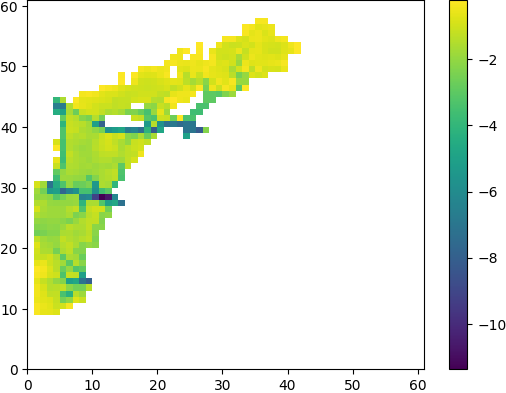

Values plotted in this chart, from the file beside it:
, latitude, longitude, depth, cell_lon, cell_lat
0, 45.12, 12.22, , 0, 0
1, 45.12, 12.23, , 1, 0
2, 45.12, 12.24, , 2, 0
3, 45.12, 12.25, , 3, 0
4, 45.12, 12.25, , 4, 0
5, 45.12, 12.26, , 5, 0
6, 45.12, 12.27, , 6, 0
7, 45.12, 12.28, , 7, 0
8, 45.12, 12.29, , 8, 0
9, 45.12, 12.29, , 9, 0
10, 45.12, 12.3, , 10, 0
11, 45.12, 12.31, , 11, 0
12, 45.12, 12.32, , 12, 0
13, 45.12, 12.32, , 13, 0
14, 45.12, 12.33, , 14, 0
15, 45.12, 12.34, , 15, 0
16, 45.12, 12.35, , 16, 0
17, 45.12, 12.36, , 17, 0
18, 45.12, 12.36, , 18, 0
19, 45.12, 12.37, , 19, 0
20, 45.12, 12.38, , 20, 0
21, 45.12, 12.39, , 21, 0
22, 45.12, 12.39, , 22, 0
23, 45.12, 12.4, , 23, 0
24, 45.12, 12.41, , 24, 0
25, 45.12, 12.42, , 25, 0
26, 45.12, 12.43, , 26, 0
27, 45.12, 12.43, , 27, 0
28, 45.12, 12.44, , 28, 0
29, 45.12, 12.45, , 29, 0
30, 45.12, 12.46, , 30, 0
31, 45.12, 12.46, , 31, 0
32, 45.12, 12.47, , 32, 0
33, 45.12, 12.48, , 33, 0
34, 45.12, 12.49, , 34, 0
35, 45.12, 12.5, , 35, 0
36, 45.12, 12.5, , 36, 0
37, 45.12, 12.51, , 37, 0
38, 45.12, 12.52, , 38, 0
39, 45.12, 12.53, , 39, 0
40, 45.12, 12.54, , 40, 0
41, 45.12, 12.54, , 41, 0
42, 45.12, 12.55, , 42, 0
43, 45.12, 12.56, , 43, 0
44, 45.12, 12.57, , 44, 0
45, 45.12, 12.57, , 45, 0
46, 45.12, 12.58, , 46, 0
47, 45.12, 12.59, , 47, 0
48, 45.12, 12.6, , 48, 0
49, 45.12, 12.61, , 49, 0
50, 45.12, 12.61, , 50, 0
51, 45.12, 12.62, , 51, 0
52, 45.12, 12.63, , 52, 0
53, 45.12, 12.64, , 53, 0
54, 45.12, 12.64, , 54, 0
55, 45.12, 12.65, , 55, 0
56, 45.12, 12.66, , 56, 0
57, 45.12, 12.67, , 57, 0
58, 45.12, 12.68, , 58, 0
59, 45.12, 12.68, , 59, 0
... 3,661 more rows
